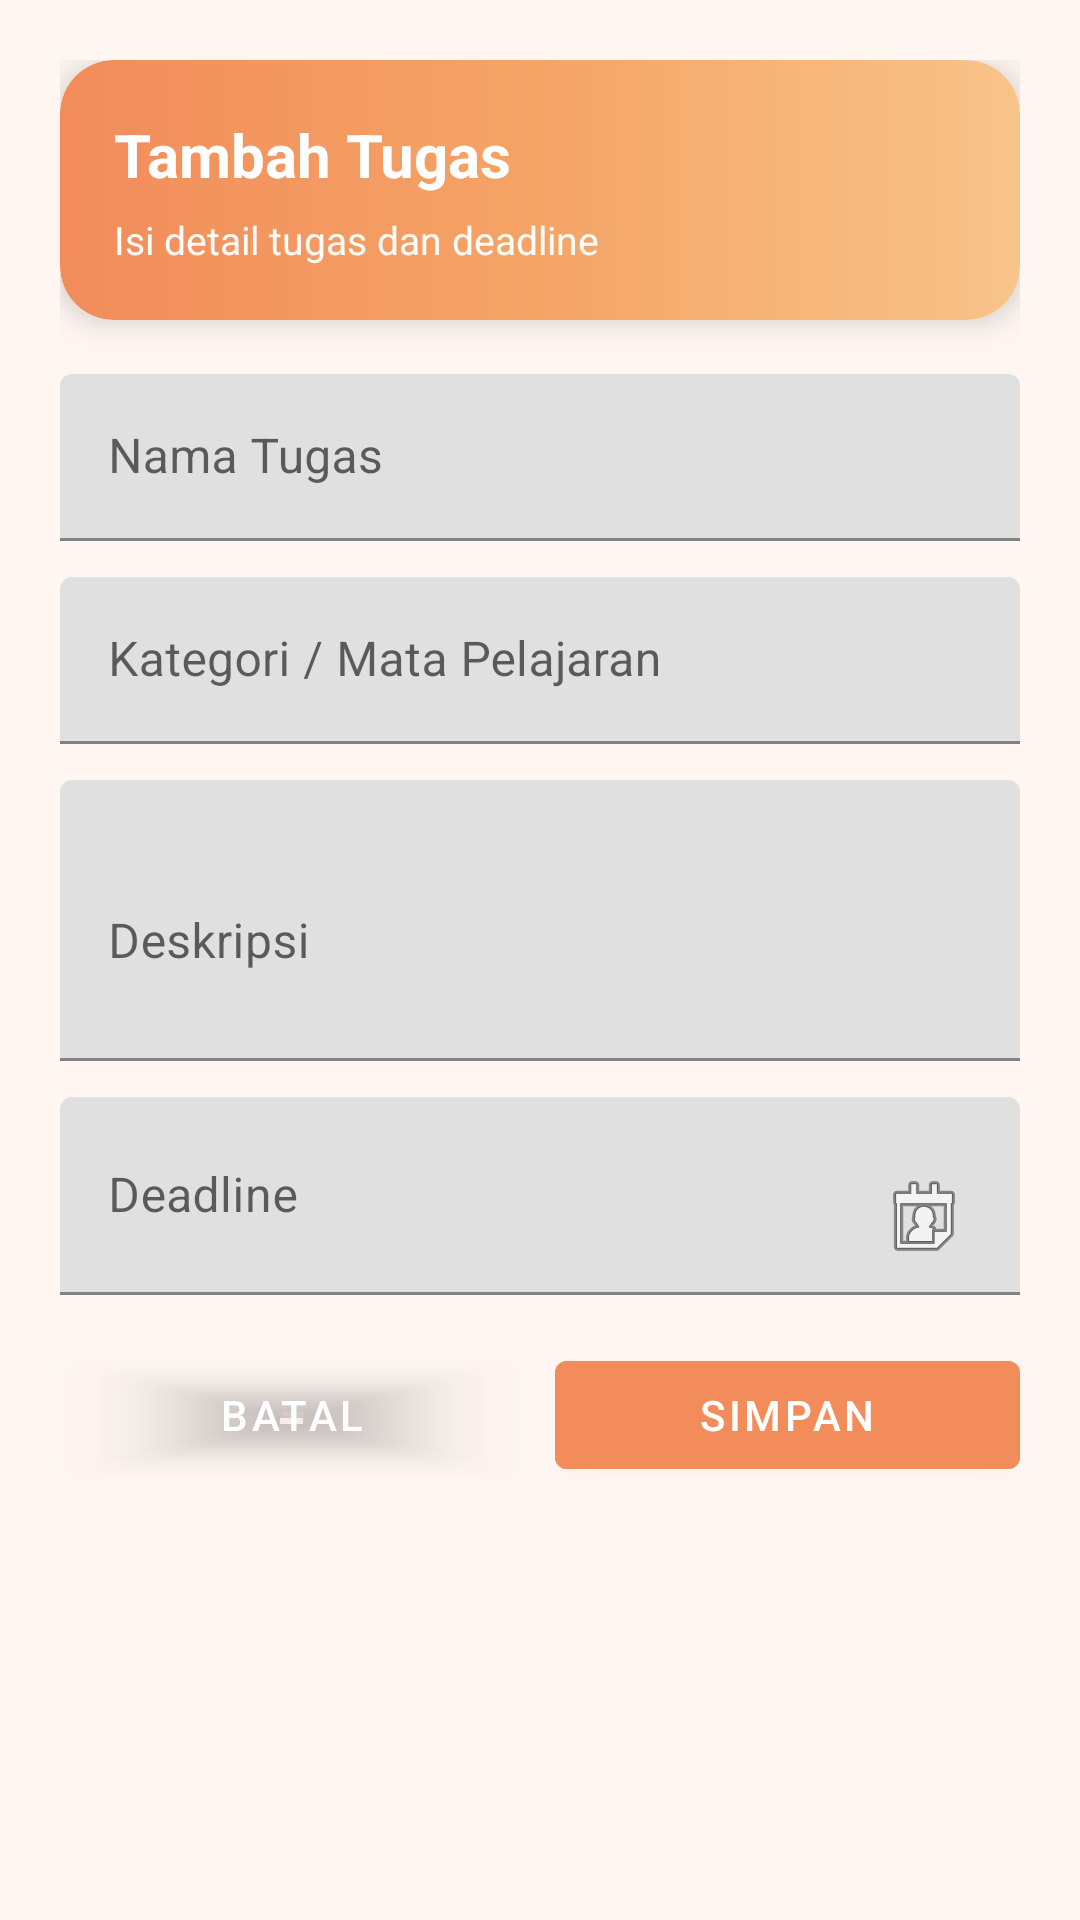

Android layout source for this screen:
<!-- AndroidManifest.xml: application theme Theme.Scheduly -->
<!-- res/layout/fragment_tambah_jadwal.xml -->
<?xml version="1.0" encoding="utf-8"?>
<androidx.core.widget.NestedScrollView xmlns:android="http://schemas.android.com/apk/res/android"
    xmlns:app="http://schemas.android.com/apk/res-auto"
    android:layout_width="match_parent"
    android:layout_height="match_parent"
    android:background="#FFF6F1"
    android:fillViewport="true">

    <LinearLayout
        android:layout_width="match_parent"
        android:layout_height="wrap_content"
        android:orientation="vertical"
        android:padding="20dp">

        <com.google.android.material.card.MaterialCardView
            android:layout_width="match_parent"
            android:layout_height="wrap_content"
            app:cardCornerRadius="18dp"
            app:cardElevation="6dp"
            android:layout_marginBottom="18dp">

            <LinearLayout
                android:layout_width="match_parent"
                android:layout_height="wrap_content"
                android:orientation="vertical"
                android:padding="18dp"
                android:background="@drawable/bg_orange_gradient">

                <TextView
                    android:layout_width="wrap_content"
                    android:layout_height="wrap_content"
                    android:text="Tambah Tugas"
                    android:textColor="@android:color/white"
                    android:textSize="20sp"
                    android:textStyle="bold" />

                <TextView
                    android:layout_width="wrap_content"
                    android:layout_height="wrap_content"
                    android:text="Isi detail tugas dan deadline"
                    android:textColor="#FFFDFB"
                    android:textSize="13sp"
                    android:layout_marginTop="6dp" />
            </LinearLayout>
        </com.google.android.material.card.MaterialCardView>

        <com.google.android.material.textfield.TextInputLayout
            android:layout_width="match_parent"
            android:layout_height="wrap_content"
            android:hint="Nama Tugas">

            <com.google.android.material.textfield.TextInputEditText
                android:id="@+id/etTaskName"
                android:layout_width="match_parent"
                android:layout_height="wrap_content"/>
        </com.google.android.material.textfield.TextInputLayout>

        <com.google.android.material.textfield.TextInputLayout
            android:layout_width="match_parent"
            android:layout_height="wrap_content"
            android:hint="Kategori / Mata Pelajaran"
            android:layout_marginTop="12dp">

            <com.google.android.material.textfield.TextInputEditText
                android:id="@+id/etCategory"
                android:layout_width="match_parent"
                android:layout_height="wrap_content"/>
        </com.google.android.material.textfield.TextInputLayout>

        <com.google.android.material.textfield.TextInputLayout
            android:layout_width="match_parent"
            android:layout_height="wrap_content"
            android:hint="Deskripsi"
            android:layout_marginTop="12dp">

            <com.google.android.material.textfield.TextInputEditText
                android:id="@+id/etDescription"
                android:layout_width="match_parent"
                android:layout_height="wrap_content"
                android:minLines="3"/>
        </com.google.android.material.textfield.TextInputLayout>

        <com.google.android.material.textfield.TextInputLayout
            android:layout_width="match_parent"
            android:layout_height="wrap_content"
            android:hint="Deadline"
            android:layout_marginTop="12dp">

            <com.google.android.material.textfield.TextInputEditText
                android:id="@+id/etDeadline"
                android:layout_width="match_parent"
                android:layout_height="wrap_content"
                android:focusable="false"
                android:clickable="true"
                android:drawableEnd="@android:drawable/ic_menu_my_calendar"/>
        </com.google.android.material.textfield.TextInputLayout>

        <LinearLayout
            android:layout_width="match_parent"
            android:layout_height="wrap_content"
            android:orientation="horizontal"
            android:layout_marginTop="16dp">

            <com.google.android.material.button.MaterialButton
                android:id="@+id/btnCancel"
                android:layout_width="0dp"
                android:layout_height="wrap_content"
                android:layout_weight="1"
                android:text="Batal"/>

            <com.google.android.material.button.MaterialButton
                android:id="@+id/btnSave"
                android:layout_width="0dp"
                android:layout_height="wrap_content"
                android:layout_weight="1"
                android:layout_marginStart="10dp"
                android:text="Simpan"
                android:backgroundTint="#F28C5B"
                android:textColor="@android:color/white"/>
        </LinearLayout>

    </LinearLayout>
</androidx.core.widget.NestedScrollView>
<!-- resources referenced by this layout -->
<resources>
  <!-- drawable bg_orange_gradient (drawable) -->
  <?xml version="1.0" encoding="utf-8"?>
  <shape xmlns:android="http://schemas.android.com/apk/res/android">
      <gradient
          android:startColor="#F28C5B"
          android:centerColor="#F5A466"
          android:endColor="#F8C48A"
          android:angle="0"/>
      <corners android:radius="18dp"/>
  </shape>
  <style name="Theme.Scheduly" parent="Theme.MaterialComponents.Light.NoActionBar">
          <item name="colorPrimary">@android:color/transparent</item>
          <item name="colorPrimaryVariant">@android:color/transparent</item>
          <item name="colorAccent">@android:color/transparent</item>
  
          <item name="android:buttonStyle">@style/ButtonStyle.NoTint</item>
  
          <item name="android:windowBackground">@android:color/white</item>
      </style>
  <style name="ButtonStyle.NoTint" parent="Widget.MaterialComponents.Button">
          <item name="android:backgroundTint">@null</item>
          <item name="backgroundTint">@null</item>
          <item name="android:stateListAnimator">@null</item>
      </style>
</resources>
